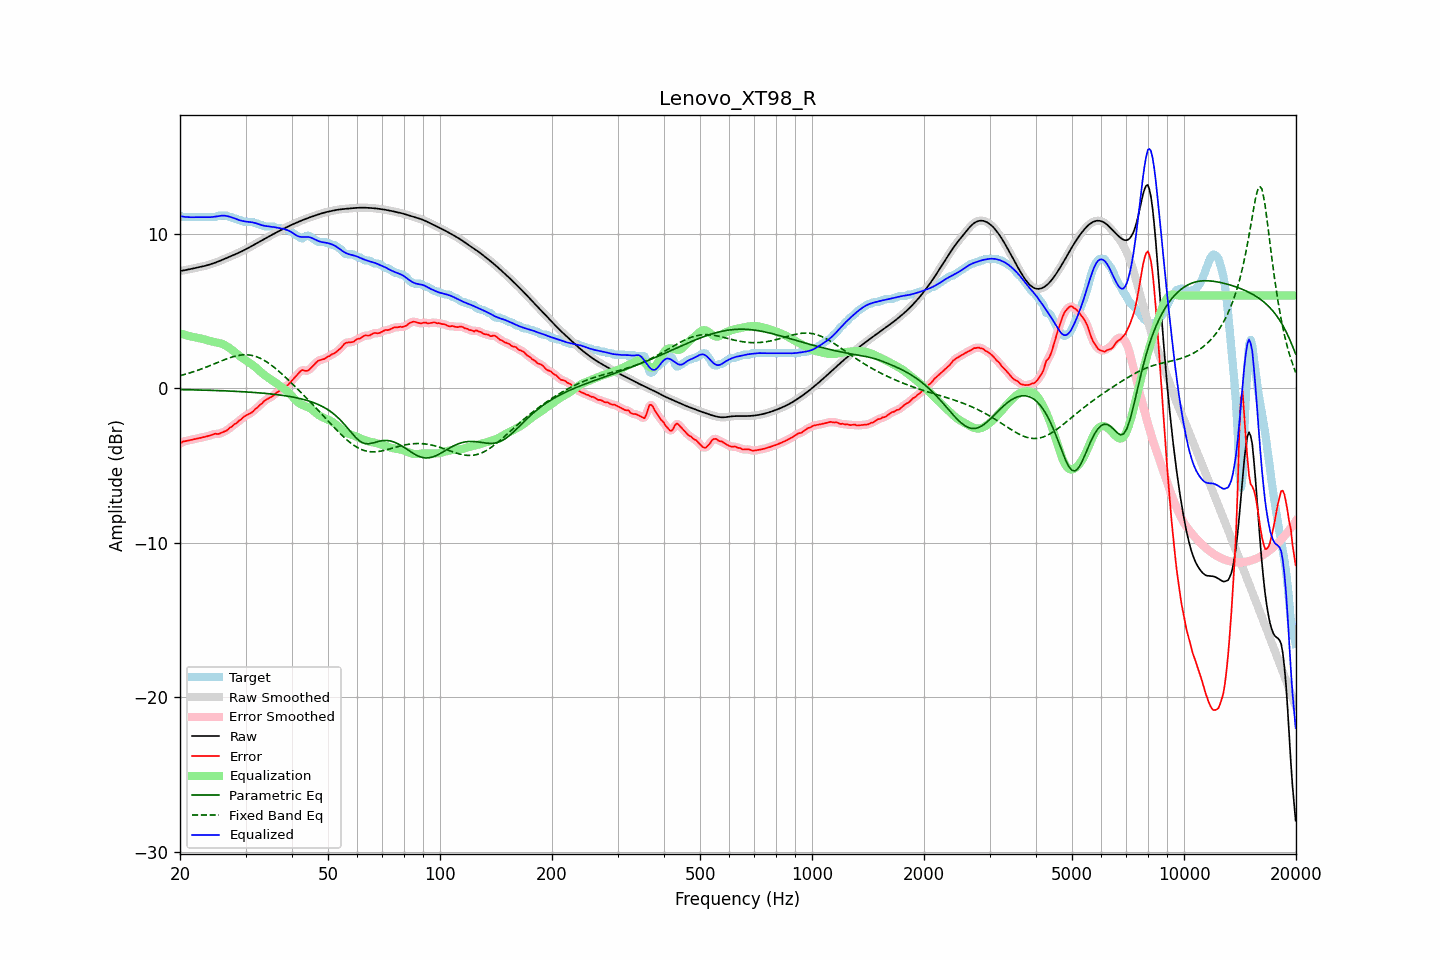

Source data for this figure (header and first rows):
frequency, raw, error, smoothed, error_smoothed, equalization, parametric_eq, fixed_band_eq, equalized_raw, equalized_smoothed, target
20.00, 7.58, -3.58, 7.58, -3.58, 3.55, -0.09, 0.81, 11.13, 11.13, 11.16
20.20, 7.60, -3.52, 7.60, -3.52, 3.52, -0.09, 0.84, 11.11, 11.11, 11.11
20.40, 7.61, -3.45, 7.61, -3.47, 3.48, -0.09, 0.87, 11.10, 11.10, 11.06
20.61, 7.63, -3.43, 7.63, -3.43, 3.45, -0.10, 0.90, 11.08, 11.08, 11.06
20.81, 7.65, -3.41, 7.65, -3.41, 3.42, -0.10, 0.92, 11.07, 11.07, 11.06
21.02, 7.67, -3.39, 7.67, -3.39, 3.39, -0.10, 0.95, 11.06, 11.06, 11.06
21.23, 7.70, -3.37, 7.69, -3.37, 3.36, -0.10, 0.99, 11.06, 11.06, 11.06
21.44, 7.72, -3.35, 7.72, -3.35, 3.34, -0.11, 1.02, 11.06, 11.06, 11.06
21.66, 7.74, -3.32, 7.74, -3.32, 3.32, -0.11, 1.05, 11.06, 11.06, 11.06
21.87, 7.76, -3.30, 7.76, -3.30, 3.30, -0.11, 1.09, 11.06, 11.06, 11.06
22.09, 7.78, -3.28, 7.78, -3.28, 3.28, -0.11, 1.12, 11.06, 11.06, 11.06
22.31, 7.81, -3.26, 7.81, -3.26, 3.26, -0.12, 1.16, 11.06, 11.06, 11.06
22.54, 7.83, -3.23, 7.83, -3.23, 3.23, -0.12, 1.19, 11.06, 11.06, 11.06
22.76, 7.85, -3.21, 7.85, -3.21, 3.21, -0.12, 1.23, 11.06, 11.06, 11.06
22.99, 7.87, -3.19, 7.87, -3.19, 3.19, -0.12, 1.27, 11.06, 11.06, 11.06
23.22, 7.90, -3.16, 7.90, -3.16, 3.16, -0.13, 1.31, 11.06, 11.06, 11.06
23.45, 7.93, -3.14, 7.93, -3.14, 3.13, -0.13, 1.35, 11.06, 11.06, 11.06
23.69, 7.95, -3.11, 7.95, -3.11, 3.10, -0.13, 1.39, 11.06, 11.06, 11.06
23.92, 7.98, -3.08, 7.98, -3.08, 3.07, -0.14, 1.43, 11.06, 11.06, 11.06
24.16, 8.02, -3.05, 8.02, -3.05, 3.05, -0.14, 1.47, 11.06, 11.06, 11.06
24.40, 8.05, -3.01, 8.05, -3.01, 3.02, -0.14, 1.52, 11.07, 11.07, 11.06
24.65, 8.09, -2.98, 8.09, -2.98, 3.00, -0.15, 1.56, 11.08, 11.08, 11.06
24.89, 8.12, -2.94, 8.12, -2.96, 2.98, -0.15, 1.60, 11.10, 11.10, 11.06
25.14, 8.16, -2.96, 8.16, -2.95, 2.96, -0.15, 1.65, 11.12, 11.12, 11.12
25.39, 8.20, -2.96, 8.20, -2.94, 2.93, -0.16, 1.69, 11.13, 11.13, 11.16
25.65, 8.24, -2.92, 8.24, -2.92, 2.91, -0.16, 1.73, 11.15, 11.15, 11.16
25.91, 8.29, -2.88, 8.29, -2.88, 2.87, -0.17, 1.77, 11.16, 11.16, 11.16
26.16, 8.33, -2.83, 8.33, -2.84, 2.83, -0.17, 1.82, 11.16, 11.16, 11.16
26.43, 8.38, -2.79, 8.38, -2.79, 2.78, -0.17, 1.86, 11.16, 11.16, 11.16
26.69, 8.42, -2.74, 8.42, -2.73, 2.72, -0.18, 1.90, 11.14, 11.14, 11.16
26.96, 8.46, -2.66, 8.46, -2.66, 2.65, -0.18, 1.93, 11.12, 11.12, 11.12
27.23, 8.51, -2.55, 8.51, -2.58, 2.58, -0.19, 1.97, 11.09, 11.09, 11.06
27.50, 8.55, -2.51, 8.55, -2.49, 2.50, -0.19, 2.00, 11.06, 11.05, 11.06
27.77, 8.60, -2.41, 8.60, -2.41, 2.42, -0.20, 2.03, 11.02, 11.02, 11.01
28.05, 8.64, -2.32, 8.64, -2.34, 2.34, -0.20, 2.06, 10.98, 10.98, 10.96
28.33, 8.69, -2.27, 8.69, -2.25, 2.25, -0.21, 2.09, 10.94, 10.94, 10.96
28.62, 8.73, -2.17, 8.73, -2.18, 2.17, -0.21, 2.11, 10.90, 10.90, 10.91
28.90, 8.78, -2.08, 8.78, -2.10, 2.08, -0.22, 2.13, 10.87, 10.87, 10.86
29.19, 8.83, -2.03, 8.83, -2.00, 2.01, -0.22, 2.15, 10.84, 10.84, 10.86
29.48, 8.88, -1.91, 8.88, -1.92, 1.93, -0.23, 2.15, 10.81, 10.81, 10.79
29.78, 8.94, -1.83, 8.94, -1.84, 1.86, -0.24, 2.16, 10.80, 10.80, 10.76
30.08, 8.99, -1.77, 8.99, -1.77, 1.79, -0.24, 2.16, 10.78, 10.78, 10.76
30.38, 9.05, -1.72, 9.05, -1.71, 1.72, -0.25, 2.16, 10.77, 10.77, 10.76
30.68, 9.10, -1.66, 9.10, -1.67, 1.65, -0.26, 2.15, 10.75, 10.75, 10.76
30.99, 9.16, -1.60, 9.16, -1.61, 1.58, -0.26, 2.13, 10.74, 10.74, 10.76
31.30, 9.22, -1.55, 9.22, -1.53, 1.51, -0.27, 2.11, 10.73, 10.73, 10.76
31.61, 9.27, -1.44, 9.27, -1.44, 1.43, -0.28, 2.09, 10.71, 10.71, 10.71
31.93, 9.33, -1.33, 9.33, -1.35, 1.35, -0.28, 2.06, 10.68, 10.68, 10.66
32.24, 9.39, -1.27, 9.39, -1.25, 1.26, -0.29, 2.02, 10.65, 10.65, 10.66
32.57, 9.45, -1.16, 9.45, -1.16, 1.16, -0.30, 1.98, 10.61, 10.61, 10.61
32.89, 9.51, -1.06, 9.51, -1.07, 1.06, -0.31, 1.93, 10.57, 10.57, 10.56
33.22, 9.57, -0.99, 9.57, -0.97, 0.97, -0.32, 1.88, 10.54, 10.54, 10.56
33.55, 9.62, -0.87, 9.62, -0.88, 0.89, -0.33, 1.82, 10.52, 10.52, 10.49
33.89, 9.68, -0.78, 9.68, -0.79, 0.81, -0.34, 1.76, 10.50, 10.50, 10.46
34.23, 9.74, -0.72, 9.74, -0.72, 0.74, -0.35, 1.70, 10.48, 10.48, 10.46
34.57, 9.80, -0.66, 9.80, -0.66, 0.67, -0.36, 1.63, 10.46, 10.46, 10.46
34.92, 9.86, -0.61, 9.86, -0.61, 0.60, -0.37, 1.55, 10.45, 10.45, 10.46
35.27, 9.91, -0.55, 9.91, -0.55, 0.53, -0.38, 1.48, 10.44, 10.44, 10.46
35.62, 9.97, -0.50, 9.97, -0.48, 0.46, -0.39, 1.40, 10.43, 10.43, 10.46
35.97, 10.02, -0.39, 10.02, -0.39, 0.39, -0.40, 1.31, 10.41, 10.41, 10.41
... 635 more rows
